Image classification data set "car orientation data" (MiguelCan13/TAMU-HACK-2026 on GitHub). Class labels (2): left, right.

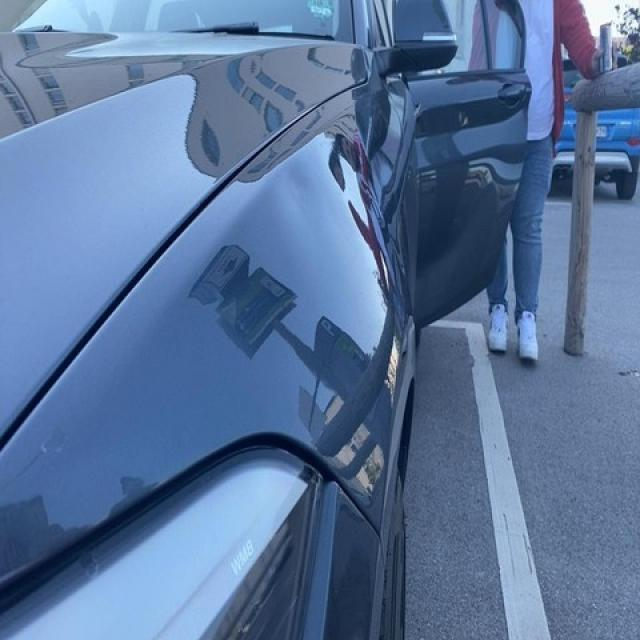
Label: left

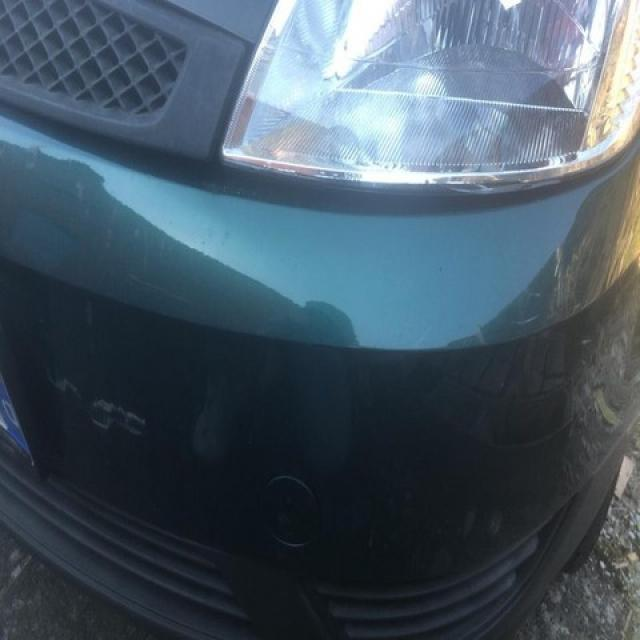
Label: left

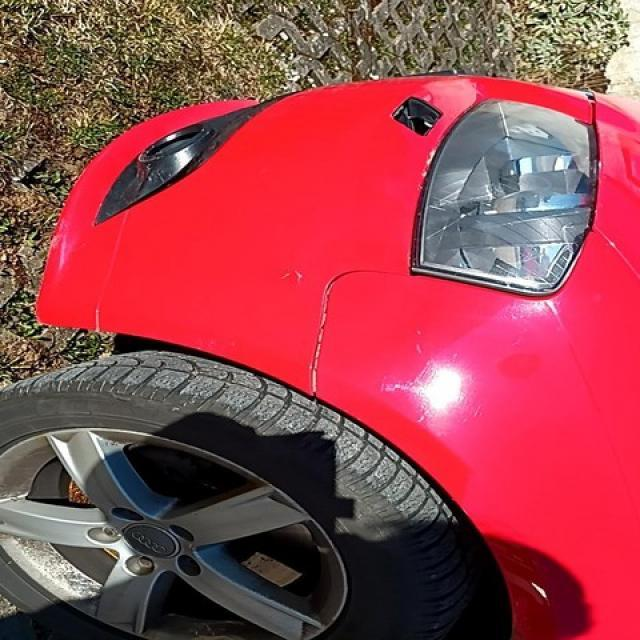
Label: right

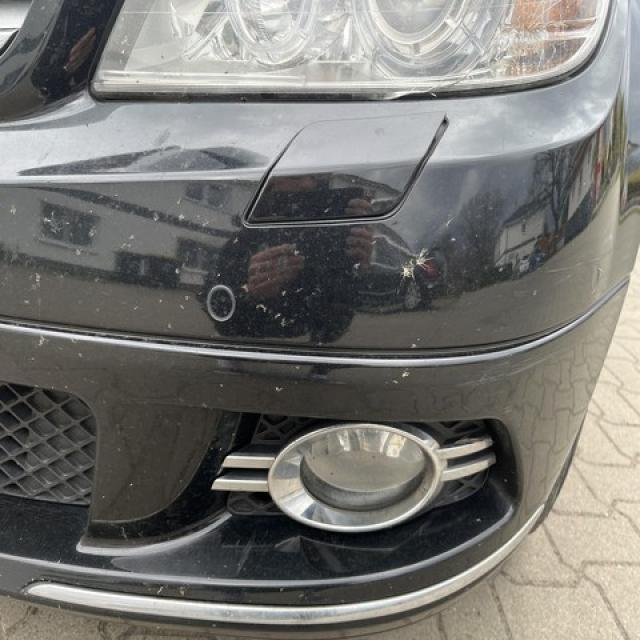
Label: left

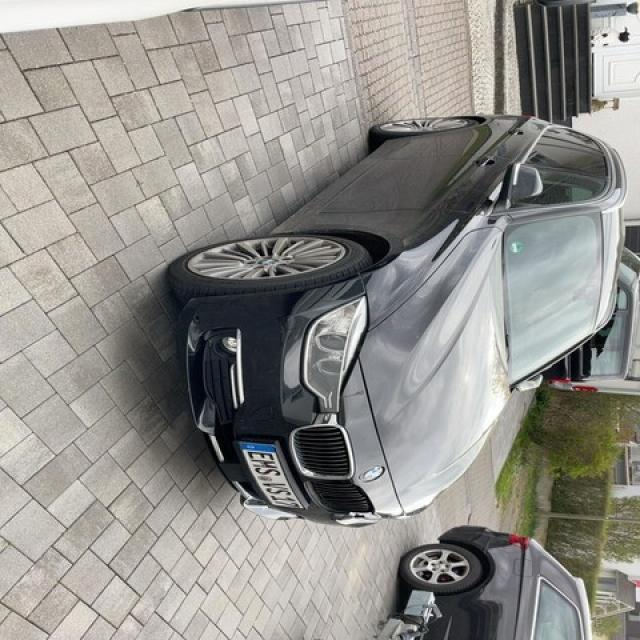
Label: right

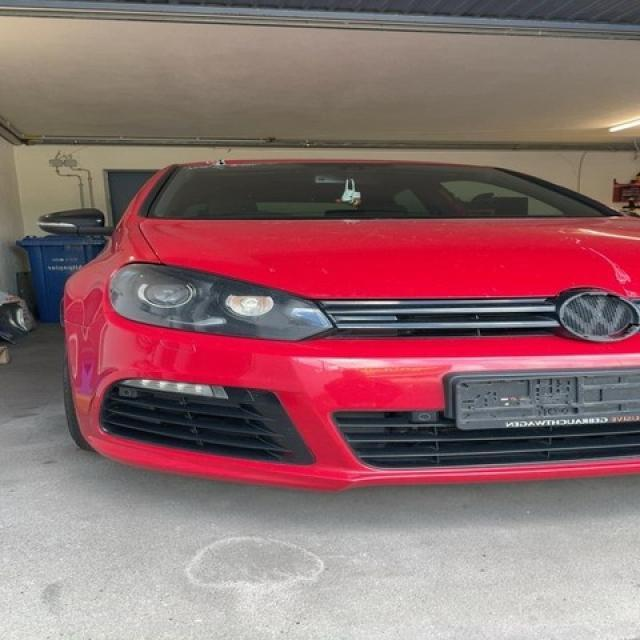
Label: right
